4-way image classification set "pic" from GitHub (RobinWenqian/Inceptionv3-pytorch-image-classification); label vocabulary: bush, car, grass, ground.

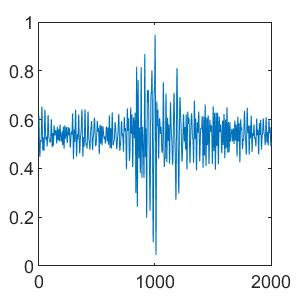
Label: grass

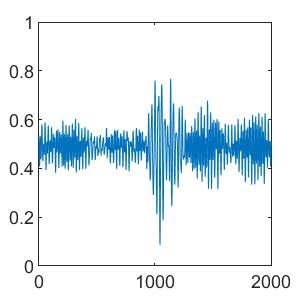
Label: bush

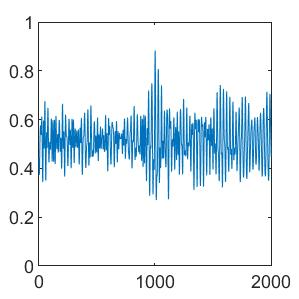
Label: bush

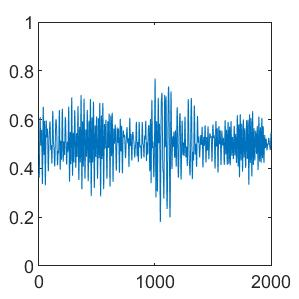
Label: grass

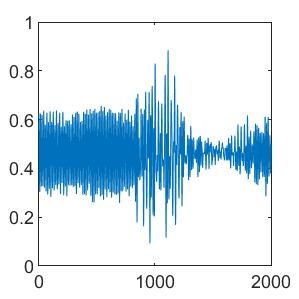
Label: car

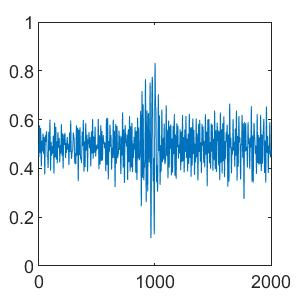
Label: ground
